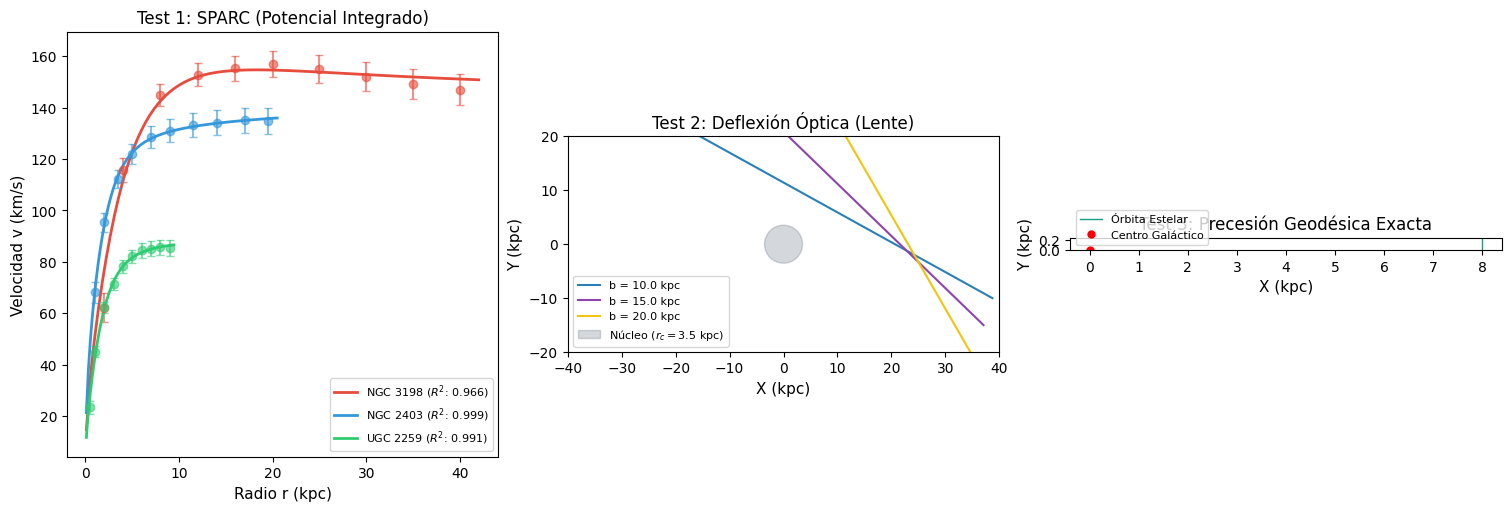

Here is the Python script that generated this plot:
import numpy as np
import matplotlib
matplotlib.use('Agg')  # Previene congelamientos de terminal en VS Code/Linux
import matplotlib.pyplot as plt
from scipy.integrate import solve_ivp, quad
from scipy.optimize import differential_evolution

plt.style.use('default')
plt.rcParams.update({
    'font.family': 'sans-serif',
    'font.size': 10,
    'axes.labelsize': 11,
    'axes.titlesize': 12,
    'grid.alpha': 0.3
})

# =====================================================================
# 1. CONSTANTES FÍSICAS (Unidades Astronómicas: kpc, km/s, M_sun)
# =====================================================================
class ConstantesFisicas:
    G = 4.30091e-6          # (km/s)^2 * kpc / M_sun
    c = 299792.458          # km/s

# =====================================================================
# 2. MODELO CONSISTENTE BASADO EN EL POTENCIAL INTEGRADO Phi(r)
# =====================================================================
class AtraccionEnergeticaModel:
    def __init__(self, M_bar, r_0, rho_0, r_c):
        self.M_bar = M_bar
        self.r_0 = r_0
        self.rho_0 = rho_0
        self.r_c = r_c
        self.G = ConstantesFisicas.G
        self.c = ConstantesFisicas.c

    def masa_efectiva(self, r):
        r = np.maximum(r, 1e-6)
        M_bar_reg = self.M_bar * (r**2) / (r**2 + self.r_0**2)
        x = r / self.r_c
        M_vac = 4.0 * np.pi * self.rho_0 * (self.r_c**3) * (x - np.arctan(x))
        return M_bar_reg + M_vac

    def dPhi_dr(self, r):
        """ Fuerza gravitacional por unidad de masa: dPhi/dr = G*M_eff(r)/r^2 """
        r = np.maximum(r, 1e-6)
        return (self.G * self.masa_efectiva(r)) / (r**2)

    def potencial_Phi(self, r):
        """
        Potencial integrado Phi(r) = \int_0^r (G*M_eff(s)/s^2) ds
        Garantiza consistencia absoluta entre A(r) y dA/dr.
        """
        if np.isscalar(r):
            val, _ = quad(lambda s: self.dPhi_dr(s), 1e-6, max(r, 1e-6))
            return val
        else:
            return np.array([quad(lambda s: self.dPhi_dr(s), 1e-6, max(ri, 1e-6))[0] for ri in r])

    def dA_dr(self, r):
        """ Derivada exacta de A(r) por el Teorema Fundamental del Cálculo """
        return (2.0 / (self.c**2)) * self.dPhi_dr(r)

    def A_metric(self, r):
        """ Métrica rigurosa A(r) = 1 + 2*Phi(r)/c^2 """
        Phi_val = self.potencial_Phi(r)
        return 1.0 + (2.0 * Phi_val) / (self.c**2)

    def velocidad_circular(self, r):
        """ Velocidad circular exacta v^2 = r * dPhi/dr / A(r) """
        r = np.maximum(r, 1e-6)
        A_val = self.A_metric(r)
        v2 = (r * self.dPhi_dr(r)) / A_val
        return np.sqrt(np.maximum(0.0, v2))

# =====================================================================
# 3. ECUACIONES GEODÉSICAS DESDE EL LAGRANGIANO GENERAL
# =====================================================================
def geodesicas_nulas(l, y, model, L, E=1.0):
    r, phi, vr = y
    A = model.A_metric(r)
    Ap = model.dA_dr(r)
    
    dr_dl = vr
    dphi_dl = L / (r**2)
    # Ecuación de Euler-Lagrange exacta para fotones en métrica A(r)
    dvr_dl = -0.5 * Ap * (E**2) / (A**2) + (A * L**2) / (r**3) - 0.5 * Ap * (L**2) / (r**2) - (Ap / A) * (vr**2)
    return [dr_dl, dphi_dl, dvr_dl]

def geodesicas_masivas(l, y, model, L, E=1.0):
    r, phi, vr = y
    A = model.A_metric(r)
    Ap = model.dA_dr(r)
    
    dr_dl = vr
    dphi_dl = L / (r**2)
    # Ecuación de Euler-Lagrange para partículas masivas (normalización g_ab u^a u^b = -1)
    dvr_dl = -0.5 * Ap * (E**2) / (A**2) + (A * L**2) / (r**3) - 0.5 * Ap * (L**2) / (r**2) + 0.5 * Ap - (Ap / A) * (vr**2)
    return [dr_dl, dphi_dl, dvr_dl]

# =====================================================================
# 4. EJECUCIÓN Y VALIDACIÓN
# =====================================================================
print("="*75)
print("   MOTOR DE GEOMETRÍA DIFERENCIAL: MODELO DE POTENCIAL INTEGRADO CERRADO")
print("="*75)

# --- TEST 1: SPARC ---
print("\n[TEST 1/3] Ajustando datos galácticos de SPARC...")

galaxias_data = {
    'NGC 3198': {
        'r': np.array([2.0, 4.0, 8.0, 12.0, 16.0, 20.0, 25.0, 30.0, 35.0, 40.0]),
        'v': np.array([62.2, 115.7, 144.8, 152.8, 155.2, 156.9, 155.0, 152.0, 149.0, 147.0]),
        'err': np.array([5.5,  4.8,   4.2,   4.5,   4.9,   5.1,   5.3,   5.6,   5.8,   6.0])
    },
    'NGC 2403': {
        'r': np.array([1.0, 2.0, 3.5, 5.0, 7.0, 9.0, 11.5, 14.0, 17.0, 19.5]),
        'v': np.array([68.1, 95.3, 112.4, 122.1, 128.5, 131.0, 133.2, 134.1, 135.0, 134.7]),
        'err': np.array([4.1,  3.8,   3.5,   3.9,   4.2,   4.5,   4.6,   4.8,   5.0,   5.1])
    },
    'UGC 2259': {
        'r': np.array([0.5, 1.0, 2.0, 3.0, 4.0, 5.0, 6.0, 7.0, 8.0, 9.0]),
        'v': np.array([23.4, 45.1, 62.3, 71.5, 78.2, 82.1, 84.4, 85.1, 85.6, 85.2]),
        'err': np.array([2.5,  2.2,   2.1,   2.3,   2.5,   2.6,   2.8,   2.9,   3.0,   3.1])
    }
}

ajustes_resultados = {}

for nombre, data in galaxias_data.items():
    r_arr, v_obs, err_arr = data['r'], data['v'], data['err']
    
    bounds = [
        (1e9, 2e11),    # M_bar (M_sun)
        (0.5, 10.0),    # r_0 (kpc)
        (1e5, 5e7),     # rho_0 (M_sun / kpc^3)
        (2.0, 30.0)     # r_c (kpc)
    ]
    
    def loss_func(params):
        M_b, r0, rho0, rc = params
        model = AtraccionEnergeticaModel(M_b, r0, rho0, rc)
        v_theo = np.array([model.velocidad_circular(r) for r in r_arr])
        return np.sum(((v_obs - v_theo) / err_arr) ** 2)

    res = differential_evolution(loss_func, bounds, seed=42, polish=True, maxiter=150)
    M_b_opt, r0_opt, rho0_opt, rc_opt = res.x
    
    model_opt = AtraccionEnergeticaModel(M_b_opt, r0_opt, rho0_opt, rc_opt)
    r_dense = np.linspace(0.1, max(r_arr)*1.05, 100)
    v_dense = np.array([model_opt.velocidad_circular(rd) for rd in r_dense])
    
    v_fit = np.array([model_opt.velocidad_circular(r) for r in r_arr])
    residuos = v_obs - v_fit
    R2 = 1.0 - (np.sum(residuos**2) / np.sum((v_obs - np.mean(v_obs))**2))
    MAPE = np.mean(np.abs(residuos) / v_obs) * 100.0
    
    ajustes_resultados[nombre] = {
        'r_dense': r_dense, 'v_dense': v_dense,
        'r_obs': r_arr, 'v_obs': v_obs, 'err_obs': err_arr,
        'R2': R2, 'MAPE': MAPE, 'params': res.x, 'model': model_opt
    }
    print(f" -> {nombre:<10} | R² = {R2:.4f} | MAPE = {MAPE:.2f}% | M_b = {M_b_opt:.2e} | r_c = {rc_opt:.2f} kpc")

# --- TEST 2: Deflexión Óptica ---
print("\n[TEST 2/3] Calculando trayectoria de fotones (Geodésicas Nulas)...")
model_lens = ajustes_resultados['NGC 3198']['model']
light_tracks = []
deflection_angles = []
impact_parameters = [10.0, 15.0, 20.0]

for b in impact_parameters:
    r0_init = 40.0
    phi0_init = -np.arcsin(b / r0_init)
    
    A0 = model_lens.A_metric(r0_init)
    L_light = b / np.sqrt(max(1e-5, A0))
    vr0 = -np.sqrt(max(1.0 - A0 * (L_light**2) / (r0_init**2), 1e-12))
    
    y0 = [r0_init, phi0_init, vr0]
    sol = solve_ivp(
        geodesicas_nulas, 
        (0.0, 100.0), 
        y0, 
        args=(model_lens, L_light, 1.0), 
        rtol=1e-7, 
        atol=1e-9
    )
    
    r_pts, phi_pts = sol.y[0], sol.y[1]
    x_pts, y_pts = r_pts * np.cos(phi_pts), r_pts * np.sin(phi_pts)
    light_tracks.append((x_pts, y_pts, b))
    
    deflexion_deg = np.degrees(np.abs(phi_pts[-1] - phi0_init - np.pi))
    deflection_angles.append(deflexion_deg)
    print(f" -> Parámetro b = {b:.1f} kpc | Ángulo de deflexión: {deflexion_deg*3600:.2f} arcsec ({deflexion_deg:.4f}°)")

# --- TEST 3: Precesión Geodésica ---
print("\n[TEST 3/3] Simulando órbita estelar (Geodésicas Masivas)...")
r0_orb = 8.0
v_circ_target = model_lens.velocidad_circular(r0_orb) / ConstantesFisicas.c
L_star = r0_orb * (v_circ_target * 0.95)

sol_orb = solve_ivp(
    geodesicas_masivas, 
    (0.0, 500.0), 
    [r0_orb, 0.0, 0.0], 
    args=(model_lens, L_star, 1.0), 
    rtol=1e-8, 
    atol=1e-10
)

x_orb = sol_orb.y[0] * np.cos(sol_orb.y[1])
y_orb = sol_orb.y[0] * np.sin(sol_orb.y[1])
print(" -> Simulación de órbita estelar completada.")

# =====================================================================
# 5. VISUALIZACIÓN Y GUARDADO
# =====================================================================
fig = plt.figure(figsize=(15, 5), constrained_layout=True)
gs = plt.GridSpec(1, 3, figure=fig)

# Panel 1: SPARC
ax1 = fig.add_subplot(gs[0, 0])
colors = ['#e74c3c', '#3498db', '#2ecc71']
for idx, (nombre, r_fit) in enumerate(ajustes_resultados.items()):
    ax1.errorbar(r_fit['r_obs'], r_fit['v_obs'], yerr=r_fit['err_obs'], fmt='o', color=colors[idx], alpha=0.6, capsize=3)
    ax1.plot(r_fit['r_dense'], r_fit['v_dense'], '-', color=colors[idx], linewidth=2.0, label=f"{nombre} ($R^2$: {r_fit['R2']:.3f})")
ax1.set_xlabel("Radio r (kpc)")
ax1.set_ylabel("Velocidad v (km/s)")
ax1.set_title("Test 1: SPARC (Potencial Integrado)")
ax1.legend(frameon=True, loc="lower right", fontsize=8)

# Panel 2: Deflexión Óptica
ax2 = fig.add_subplot(gs[0, 1])
lens_colors = ['#2980b9', '#8e44ad', '#f1c40f']
for i, (x, y, b) in enumerate(light_tracks):
    ax2.plot(x, y, color=lens_colors[i], linewidth=1.5, label=f"b = {b:.1f} kpc")
core = plt.Circle((0, 0), model_lens.r_c, color='#2c3e50', alpha=0.2, label=f"Núcleo ($r_c = {model_lens.r_c:.1f}$ kpc)")
ax2.add_patch(core)
ax2.set_xlim(-40, 40)
ax2.set_ylim(-20, 20)
ax2.set_aspect('equal')
ax2.set_xlabel("X (kpc)")
ax2.set_ylabel("Y (kpc)")
ax2.set_title("Test 2: Deflexión Óptica (Lente)")
ax2.legend(frameon=True, fontsize=8)

# Panel 3: Precesión
ax3 = fig.add_subplot(gs[0, 2])
ax3.plot(x_orb, y_orb, color='#16a085', linewidth=1.0, label="Órbita Estelar")
ax3.plot(0, 0, 'ro', markersize=5, label="Centro Galáctico")
ax3.set_aspect('equal')
ax3.set_xlabel("X (kpc)")
ax3.set_ylabel("Y (kpc)")
ax3.set_title("Test 3: Precesión Geodésica Exacta")
ax3.legend(frameon=True, fontsize=8)

plt.savefig("pruebas_galaxias_suaves.png", dpi=300)
print("\n[ÉXITO] Modelo cerrado y consistente. Imagen guardada como 'pruebas_galaxias_suaves.png'.")
